The GitHub repository chandrabhanu18/Image-Classification contains a labelled image folder "data" with 2 categories: cat, dog. Examples follow, each with its label.

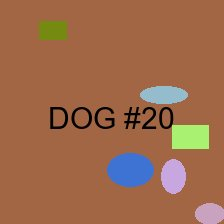
Label: dog

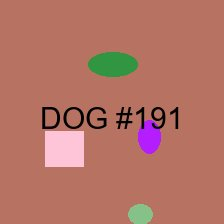
Label: dog

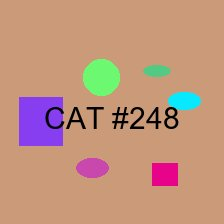
Label: cat

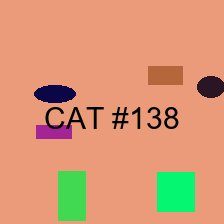
Label: cat

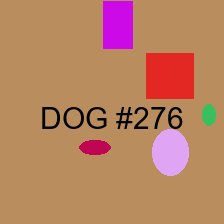
Label: dog

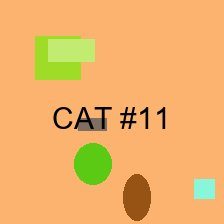
Label: cat
